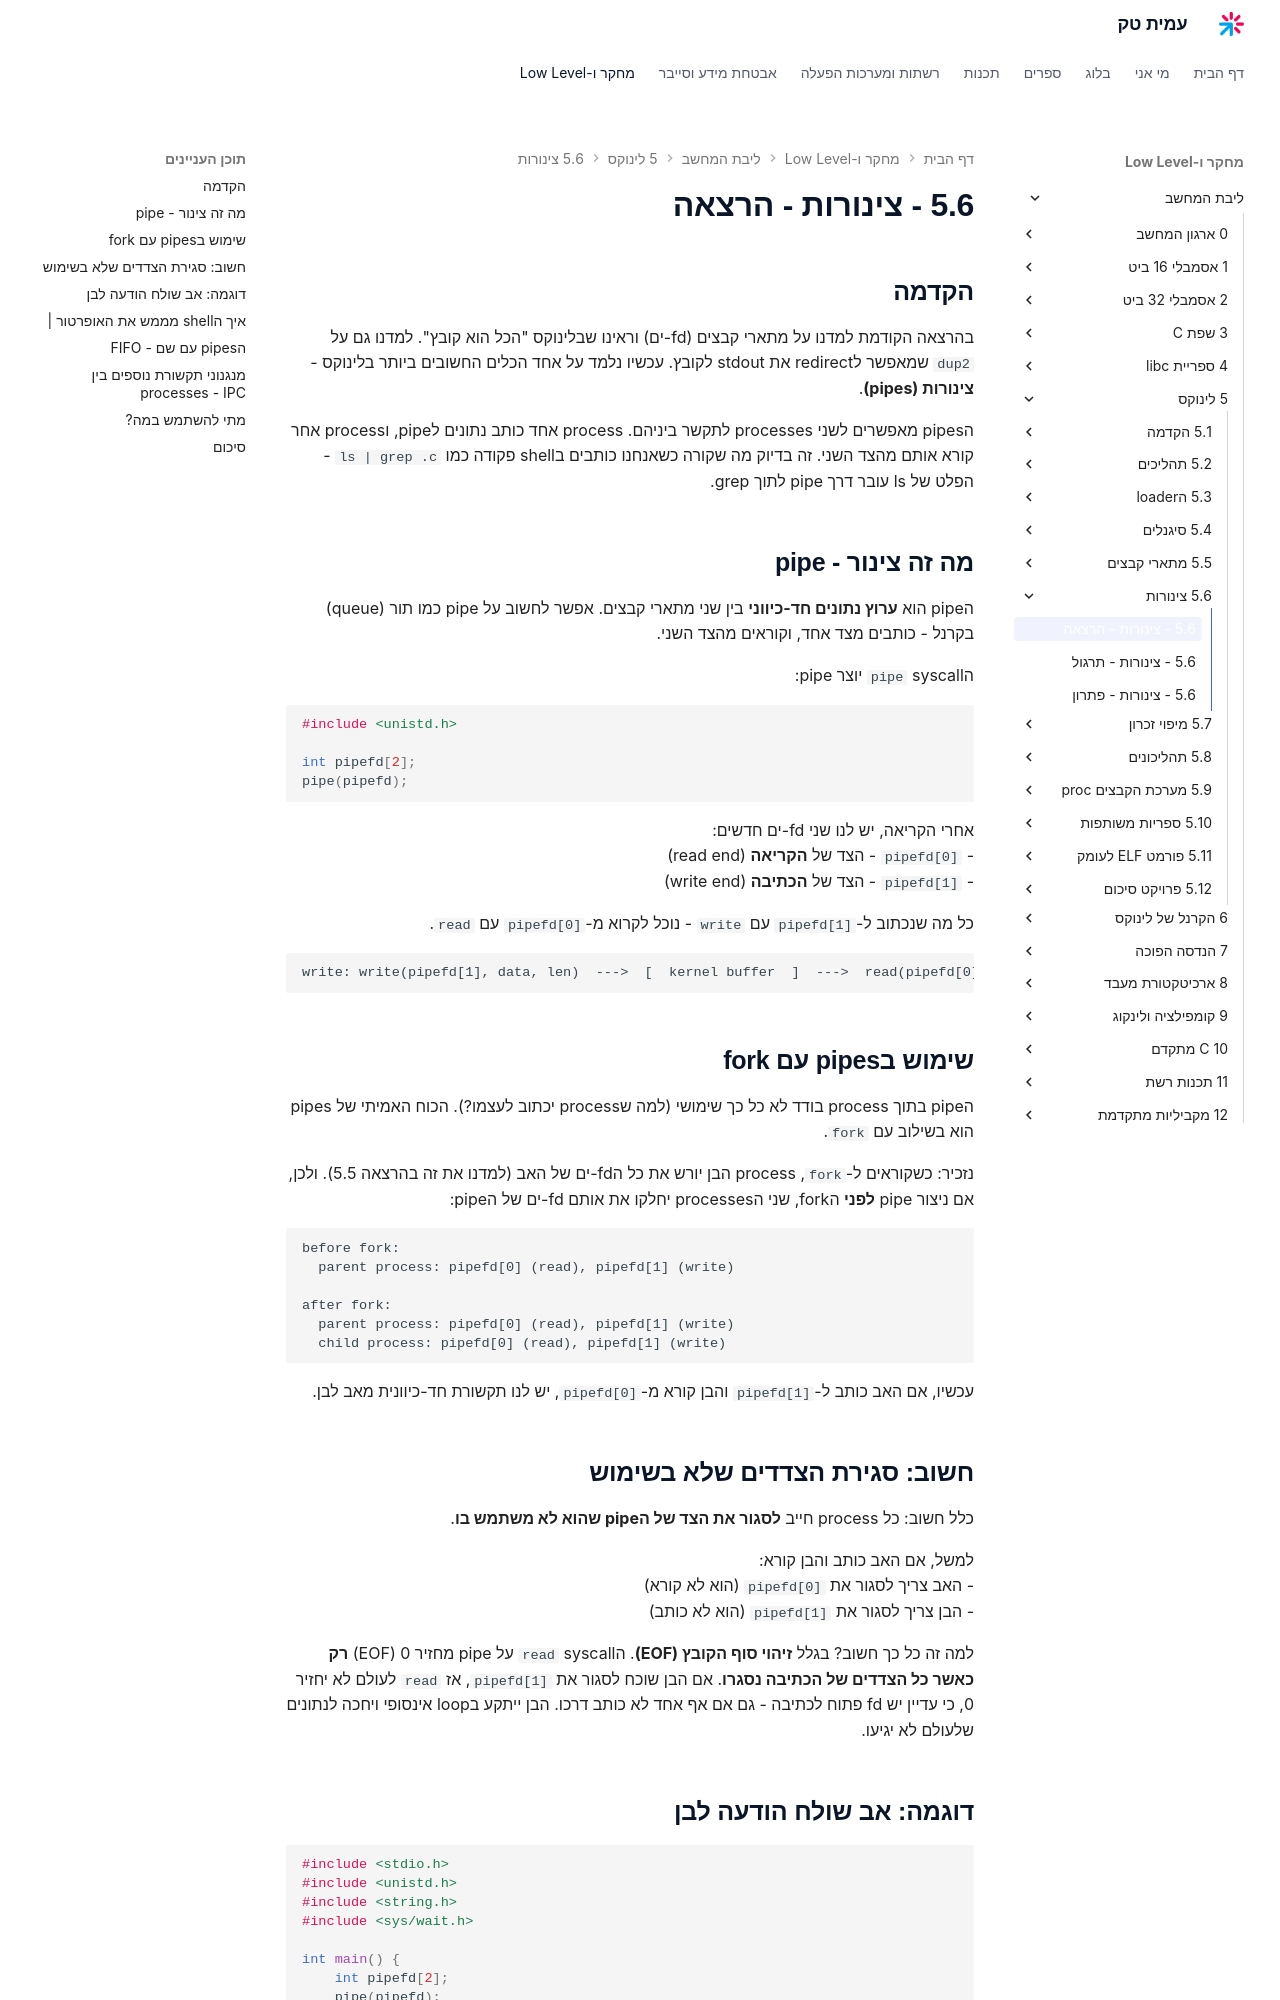

repository: AmitPinchasi/amittech · page: ליבת-המחשב/5 - לינוקס/5.6 - צינורות/5.6 - צינורות - הרצאה/index.html · generator: mkdocs

## הקדמה

בהרצאה הקודמת למדנו על מתארי קבצים (fd-ים) וראינו שבלינוקס "הכל הוא קובץ". למדנו גם על `dup2` שמאפשר לredirect את stdout לקובץ. עכשיו נלמד על אחד הכלים החשובים ביותר בלינוקס - **צינורות (pipes)**.

הpipes מאפשרים לשני processes לתקשר ביניהם. process אחד כותב נתונים לpipe, וprocess אחר קורא אותם מהצד השני. זה בדיוק מה שקורה כשאנחנו כותבים בshell פקודה כמו `ls | grep .c` - הפלט של ls עובר דרך pipe לתוך grep.

## מה זה צינור - pipe

הpipe הוא **ערוץ נתונים חד-כיווני** בין שני מתארי קבצים. אפשר לחשוב על pipe כמו תור (queue) בקרנל - כותבים מצד אחד, וקוראים מהצד השני.

הsyscall `pipe` יוצר pipe:

```c
#include <unistd.h>

int pipefd[2];
pipe(pipefd);
```

אחרי הקריאה, יש לנו שני fd-ים חדשים:
- `pipefd[0]` - הצד של **הקריאה** (read end)
- `pipefd[1]` - הצד של **הכתיבה** (write end)

כל מה שנכתוב ל-`pipefd[1]` עם `write` - נוכל לקרוא מ-`pipefd[0]` עם `read`.

```
write: write(pipefd[1], data, len)  --->  [  kernel buffer  ]  --->  read(pipefd[0], buf, len) :read
```

## שימוש בpipes עם fork

הpipe בתוך process בודד לא כל כך שימושי (למה שprocess יכתוב לעצמו?). הכוח האמיתי של pipes הוא בשילוב עם `fork`.

נזכיר: כשקוראים ל-`fork`, process הבן יורש את כל הfd-ים של האב (למדנו את זה בהרצאה 5.5). ולכן, אם ניצור pipe **לפני** הfork, שני הprocesses יחלקו את אותם fd-ים של הpipe:

```
before fork:
  parent process: pipefd[0] (read), pipefd[1] (write)

after fork:
  parent process: pipefd[0] (read), pipefd[1] (write)
  child process: pipefd[0] (read), pipefd[1] (write)
```

עכשיו, אם האב כותב ל-`pipefd[1]` והבן קורא מ-`pipefd[0]`, יש לנו תקשורת חד-כיוונית מאב לבן.

## חשוב: סגירת הצדדים שלא בשימוש

כלל חשוב: כל process חייב **לסגור את הצד של הpipe שהוא לא משתמש בו**.

למשל, אם האב כותב והבן קורא:
- האב צריך לסגור את `pipefd[0]` (הוא לא קורא)
- הבן צריך לסגור את `pipefd[1]` (הוא לא כותב)

למה זה כל כך חשוב? בגלל **זיהוי סוף הקובץ (EOF)**. הsyscall `read` על pipe מחזיר 0 (EOF) **רק כאשר כל הצדדים של הכתיבה נסגרו**. אם הבן שוכח לסגור את `pipefd[1]`, אז `read` לעולם לא יחזיר 0, כי עדיין יש fd פתוח לכתיבה - גם אם אף אחד לא כותב דרכו. הבן ייתקע בloop אינסופי ויחכה לנתונים שלעולם לא יגיעו.
